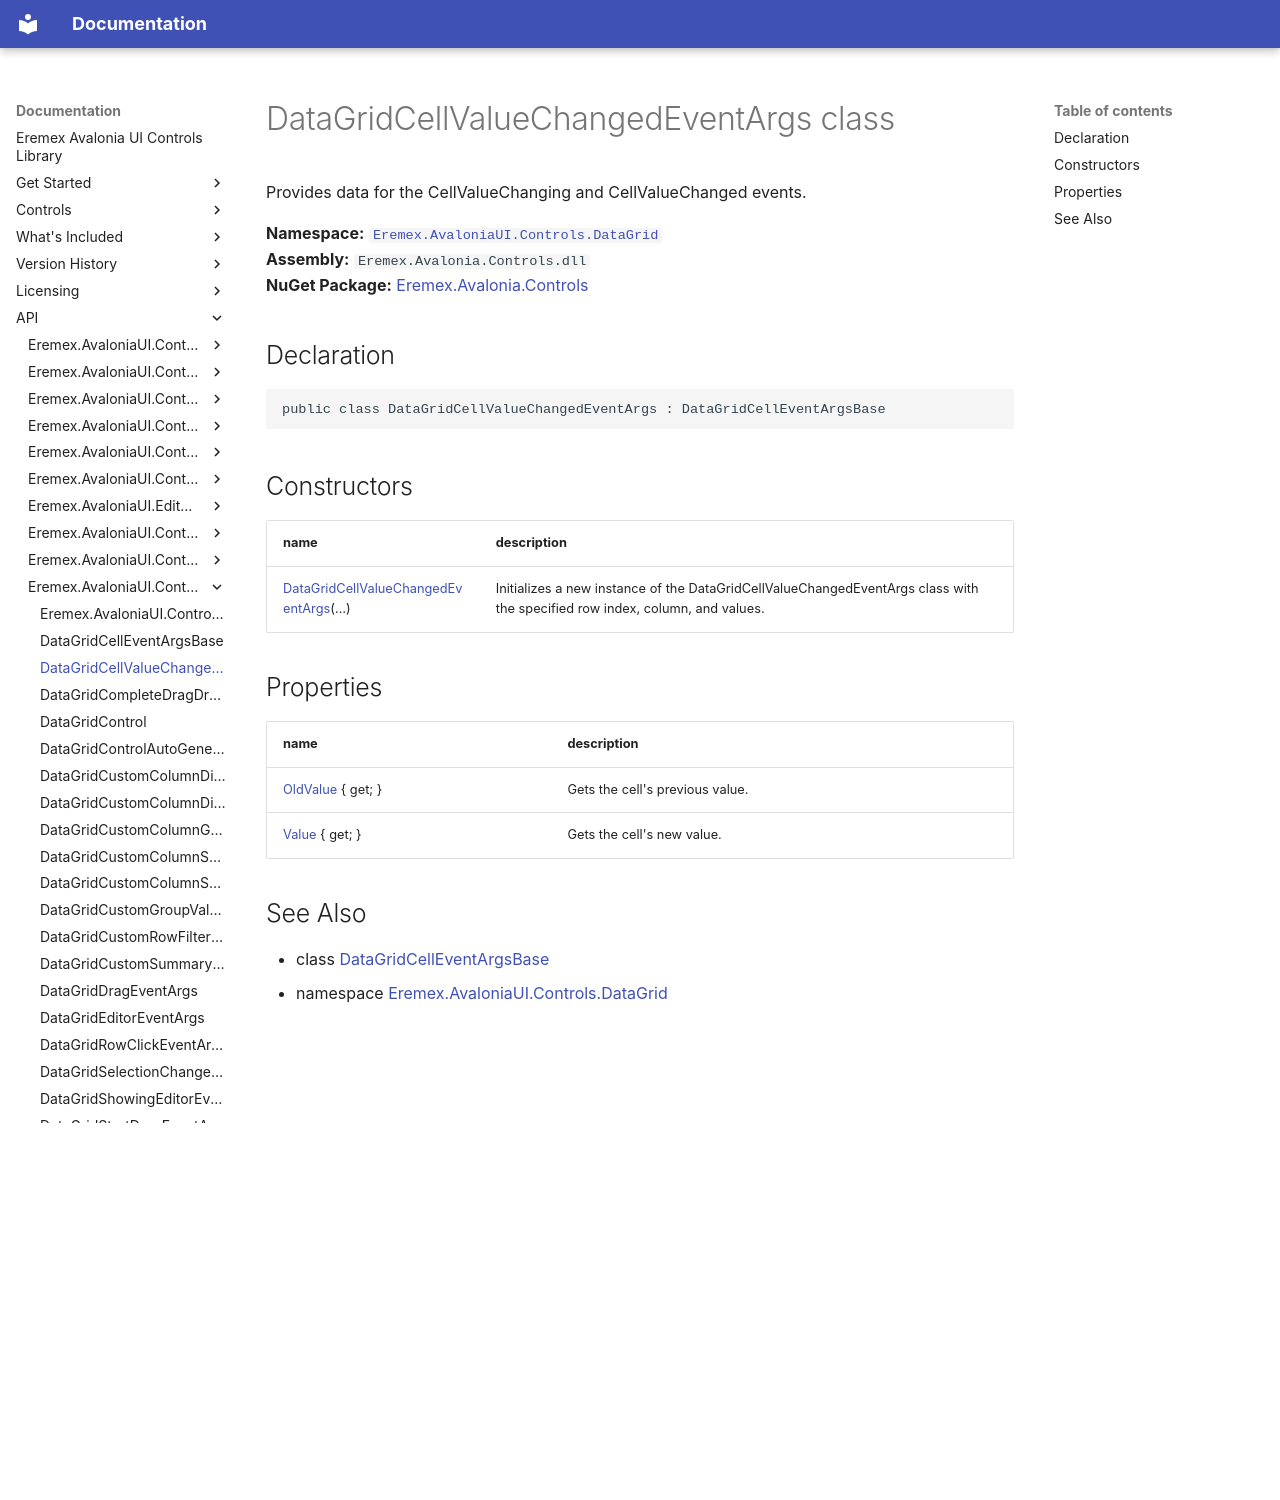

repository: Eremex/controls-doc · page: API/Eremex.AvaloniaUI.Controls.DataGrid/DataGridCellValueChangedEventArgs/index.html · generator: mkdocs

# DataGridCellValueChangedEventArgs class

Provides data for the CellValueChanging and CellValueChanged events.

**Namespace:** [`Eremex.AvaloniaUI.Controls.DataGrid`](./index.md)  
**Assembly:** `Eremex.Avalonia.Controls.dll`  
**NuGet Package:** [Eremex.Avalonia.Controls](https://www.nuget.org/packages/Eremex.Avalonia.Controls)

## Declaration

```csharp
public class DataGridCellValueChangedEventArgs : DataGridCellEventArgsBase
```

## Constructors

| name | description |
| --- | --- |
| [DataGridCellValueChangedEventArgs](DataGridCellValueChangedEventArgs/DataGridCellValueChangedEventArgs.md)(…) | Initializes a new instance of the DataGridCellValueChangedEventArgs class with the specified row index, column, and values. |

## Properties

| name | description |
| --- | --- |
| [OldValue](DataGridCellValueChangedEventArgs/OldValue.md) { get; } | Gets the cell's previous value. |
| [Value](DataGridCellValueChangedEventArgs/Value.md) { get; } | Gets the cell's new value. |

## See Also

* class [DataGridCellEventArgsBase](./DataGridCellEventArgsBase.md)
* namespace [Eremex.AvaloniaUI.Controls.DataGrid](./index.md)

<!-- DO NOT EDIT: generated by xmldocmd for Eremex.Avalonia.Controls.dll -->
